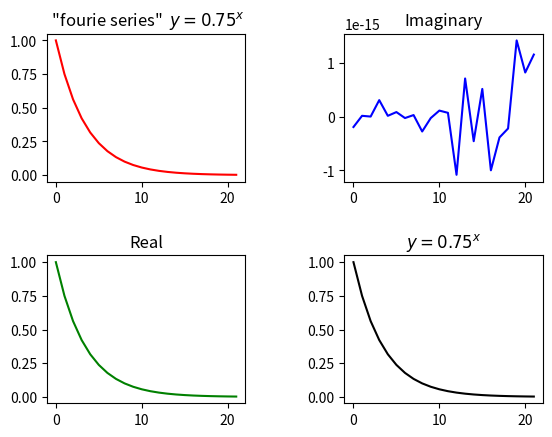

Write the Python code that produced this figure.
import cmath
import matplotlib.pyplot as plt

N = 22
yImg=[]
yReal=[]
y = []
x=[]

def X(k):
    return (3/4) ** k


Y = [X(i) for i in range(N)]


def ak(N, X, k):
    Sum = 0
    for n in range(N):
        Sum += cmath.exp(-k * cmath.pi * 2 / N * n * 1j) * complex(X(n))
    return Sum / N


def xn(N, ak, n):
    Sum = 0
    global y,yImg, yReal
    for k in range(N):
        Sum += cmath.exp(k * cmath.pi * 2 / N * n * 1j) * complex(ak(N, X, k))
    y.append(Sum)
    yImg.append(Sum.imag)
    yReal.append(Sum.real)


for i in range(N):
    x.append(i)
    xn(N, ak, i)

# plotting the line 1 points
fig=plt.figure()
# naming the x axis
plt1 = fig.add_subplot(221)
plt2 = fig.add_subplot(222)
plt3 = fig.add_subplot(223)
plt4=fig.add_subplot(224)


plt1.plot(x, y, color='r')
plt1.set_title(' "fourie series"  $y =0.75^x $')

plt2.plot(x, yImg, color='b')
plt2.set_title('Imaginary')

plt3.plot(x, yReal, color='g')
plt3.set_title('Real')

plt4.plot(x, Y, color='black')
plt4.set_title('$y=0.75^x$')

fig.subplots_adjust(hspace=.5, wspace=0.5)

# function to show the plot
plt.show()
